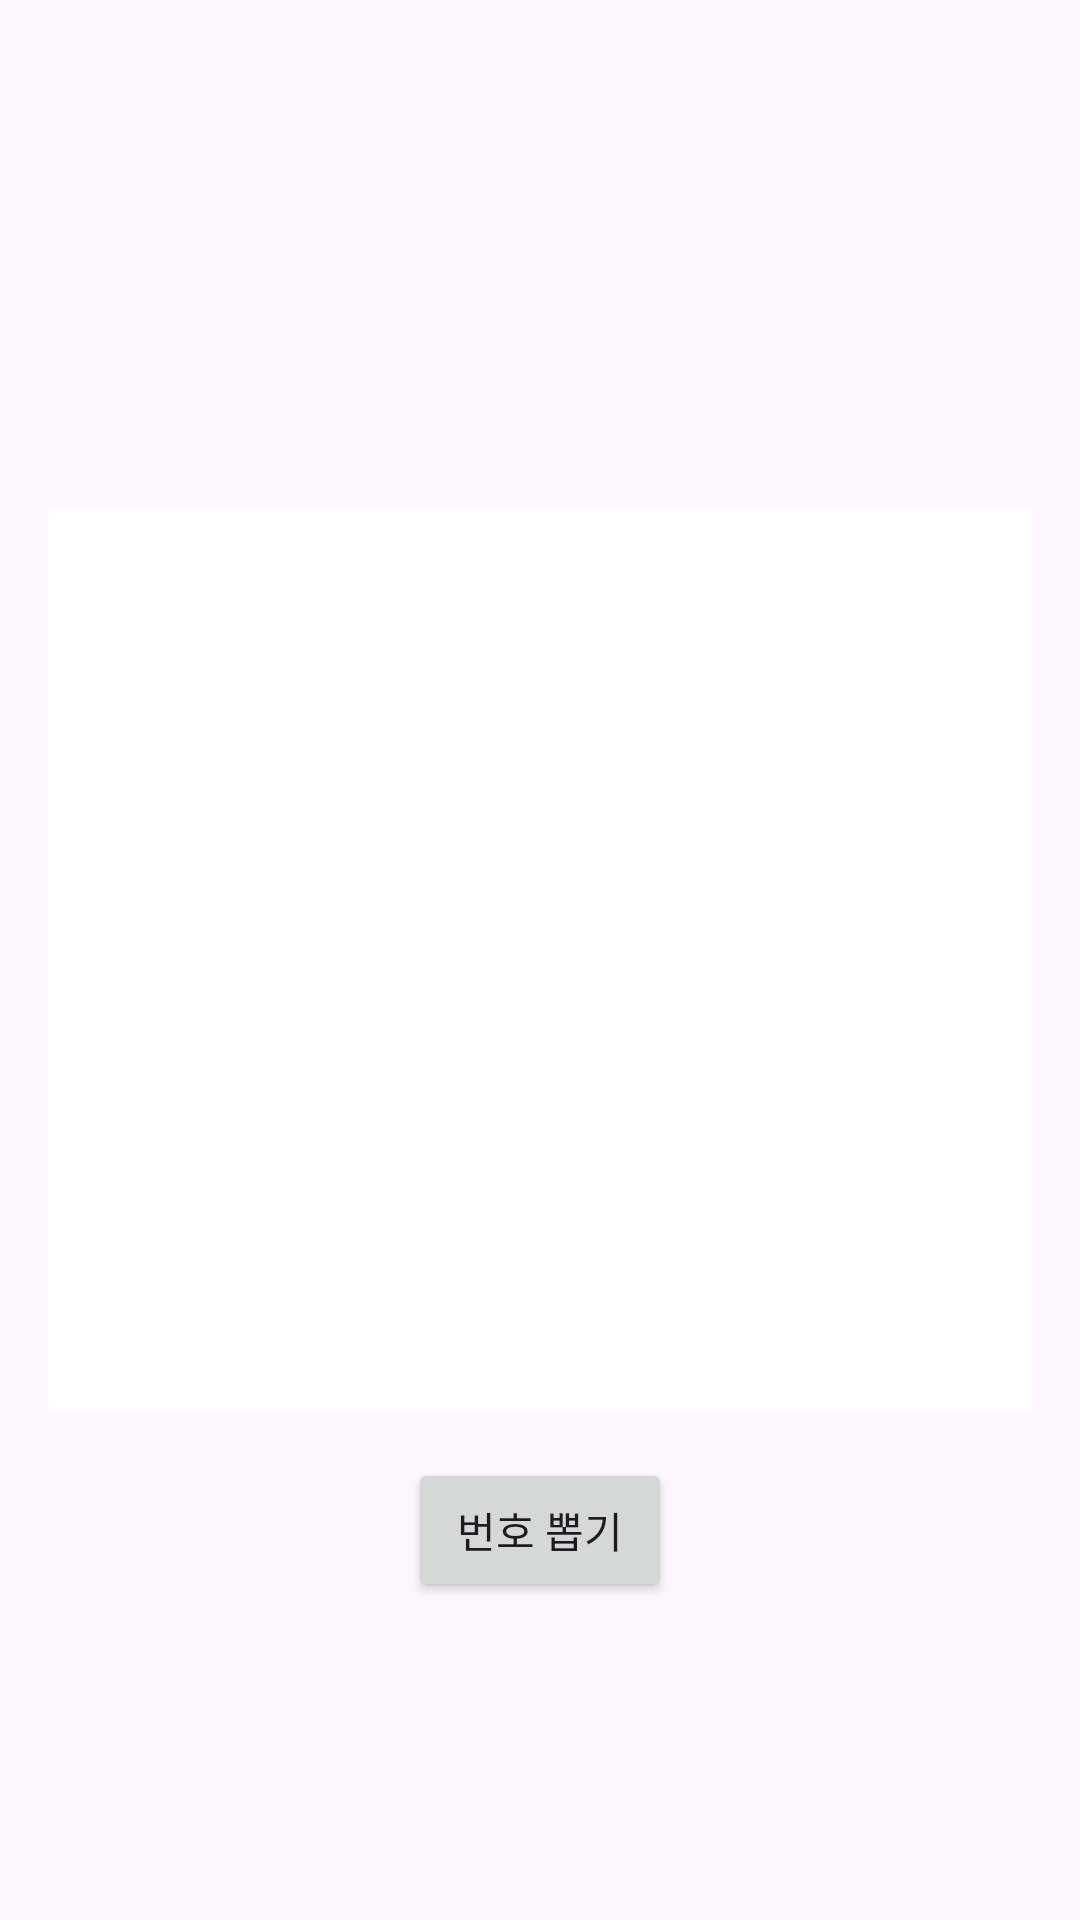

Here is an Android app screen rendered from its layout file. Give the layout XML and the strings, colors and styles it references.
<!-- AndroidManifest.xml: application theme Theme.Lotto_predictor -->
<!-- res/layout/fragment_lotto_picker.xml -->
<?xml version="1.0" encoding="utf-8"?>
<RelativeLayout xmlns:android="http://schemas.android.com/apk/res/android"
    xmlns:tools="http://schemas.android.com/tools"
    android:id="@+id/fragment_lotto_picker"
    android:layout_width="match_parent"
    android:layout_height="match_parent"
    android:padding="16dp"
    tools:context=".LottoPickerFragment">

    
    <FrameLayout
        android:id="@+id/animation_container"
        android:layout_width="match_parent"
        android:layout_height="300dp"
        android:layout_centerVertical="true"
        android:background="@color/white">

        
    </FrameLayout>

    <Button
        android:id="@+id/btn_generate_numbers"
        android:layout_width="wrap_content"
        android:layout_height="wrap_content"
        android:text="번호 뽑기"
        android:layout_below="@id/animation_container"
        android:layout_centerHorizontal="true"
        android:layout_marginTop="16dp" />

    <Button
        android:id="@+id/btn_copy_numbers"
        android:layout_width="wrap_content"
        android:layout_height="wrap_content"
        android:layout_below="@id/btn_generate_numbers"
        android:layout_marginTop="-646dp"
        android:text="클립보드에 저장"
        android:visibility="gone" />

</RelativeLayout>
<!-- resources referenced by this layout -->
<resources>
  <style name="Theme.Lotto_predictor" parent="Base.Theme.Lotto_predictor" />
  <style name="Base.Theme.Lotto_predictor" parent="Theme.Material3.DayNight.NoActionBar">
          
          
      </style>
  <!-- not gathered from this repository: default colours our renderer supplied (Android Studio template values) -->
  <color name="white">#FFFFFFFF</color>
</resources>
